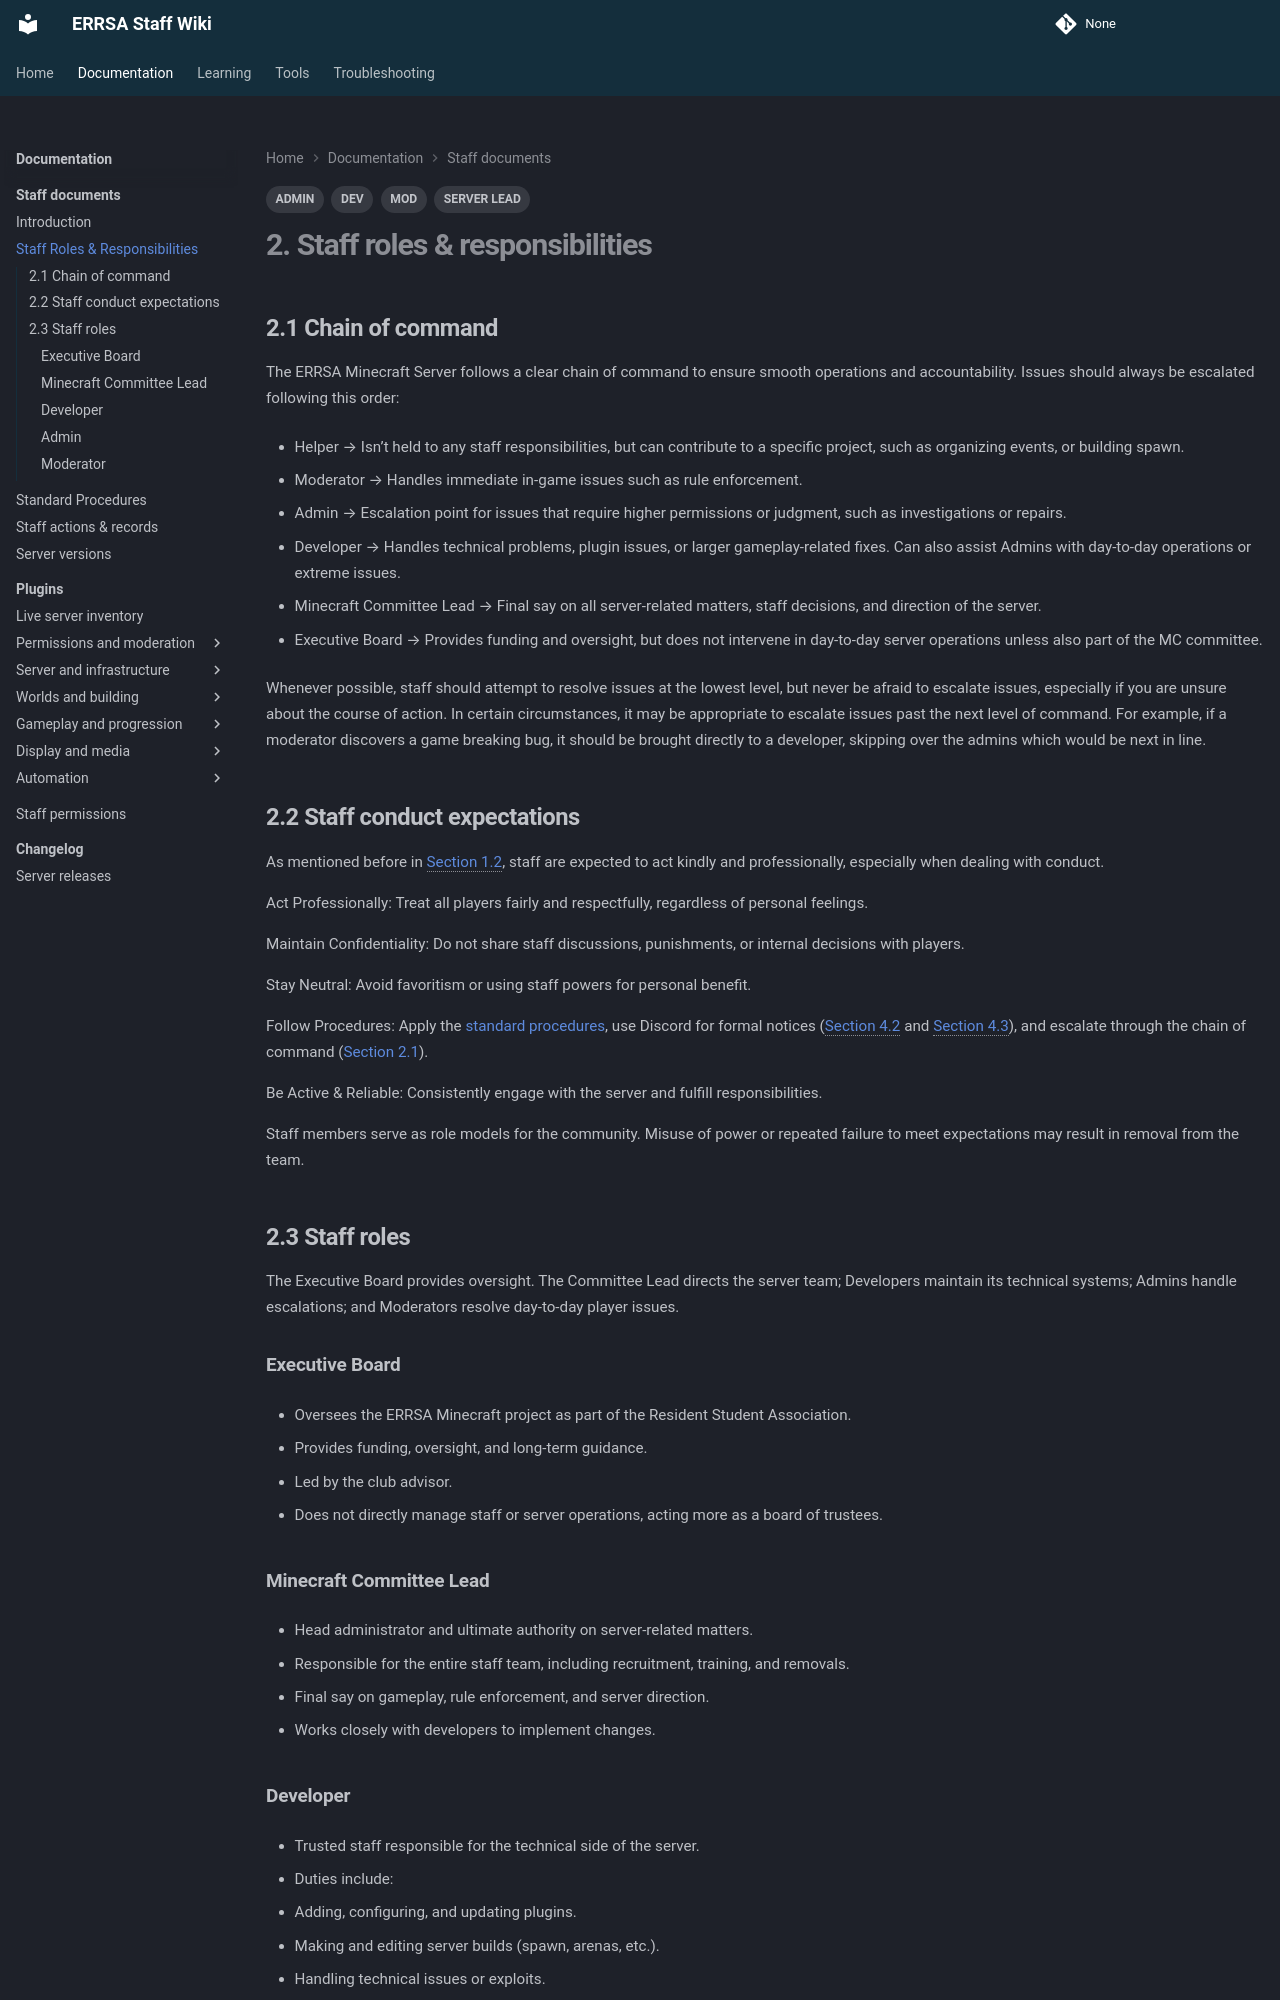

repository: DB-ERRSA/ERRSA-Staff-Wiki · page: documentation/staff-documents/staff-roles-responsibilities/index.html · generator: mkdocs

---
tags:
  - MOD
  - ADMIN
  - DEV
  - SERVER LEAD
---

# 2. Staff Roles & Responsibilities


## 2.1 Chain of Command

The ERRSA Minecraft Server follows a linear chain of command to ensure smooth operations and accountability.

- Helper → Isn’t held to any staff responsibilities, but can contribute to a specific project, such as organizing events, or building spawn.

- Moderator → Handles immediate in-game issues such as rule enforcement.

- Admin → Escalation point for issues that require higher permissions or judgment, such as investigations or repairs.

- Developer → Handles technical problems, plugin issues, or larger gameplay-related fixes. Can also assist Admins with day-to-day operations or extreme issues.

- Minecraft Committee Lead → Final say on all server-related matters, staff decisions, and direction of the server.

- Executive Board → Provides funding and oversight, but does not intervene in day-to-day server operations unless also part of the MC committee.

Whenever possible, staff should attempt to resolve issues at the lowest level, but never be afraid to escalate issues, especially if you are unsure about the course of action. In certain circumstances, it may be appropriate to escalate issues past the next level of command. For example, if a moderator discovers a game breaking bug, it should be brought directly to a developer, skipping over the admins which would be next in line.

---

## 2.2 Staff Conduct Expectations

As mentioned before in [Section 1.2](introduction.md#12-expectations){ data-preview }, staff are expected to act kindly and professionally, especially when dealing with conduct.

Act Professionally: Treat all players fairly and respectfully, regardless of personal feelings.

Maintain Confidentiality: Do not share staff discussions, punishments, or internal decisions with players.

Stay Neutral: Avoid favoritism or using staff powers for personal benefit.

Follow Procedures: Apply the [standard procedures](standard-procedures.md#32-situation-specifics){ data-preview }, use Discord for formal notices ([Section 4.2](logging-documentation.md#42-send-a-written-warning){ data-preview } and [Section 4.3](logging-documentation.md#43-send-a-disciplinary-action-notice){ data-preview }), and escalate through the chain of command ([Section 2.1](#21-chain-of-command){ data-preview }).

Be Active & Reliable: Consistently engage with the server and fulfill responsibilities.

Staff members serve as role models for the community. Misuse of power or repeated failure to meet expectations may result in removal from the team.

---
